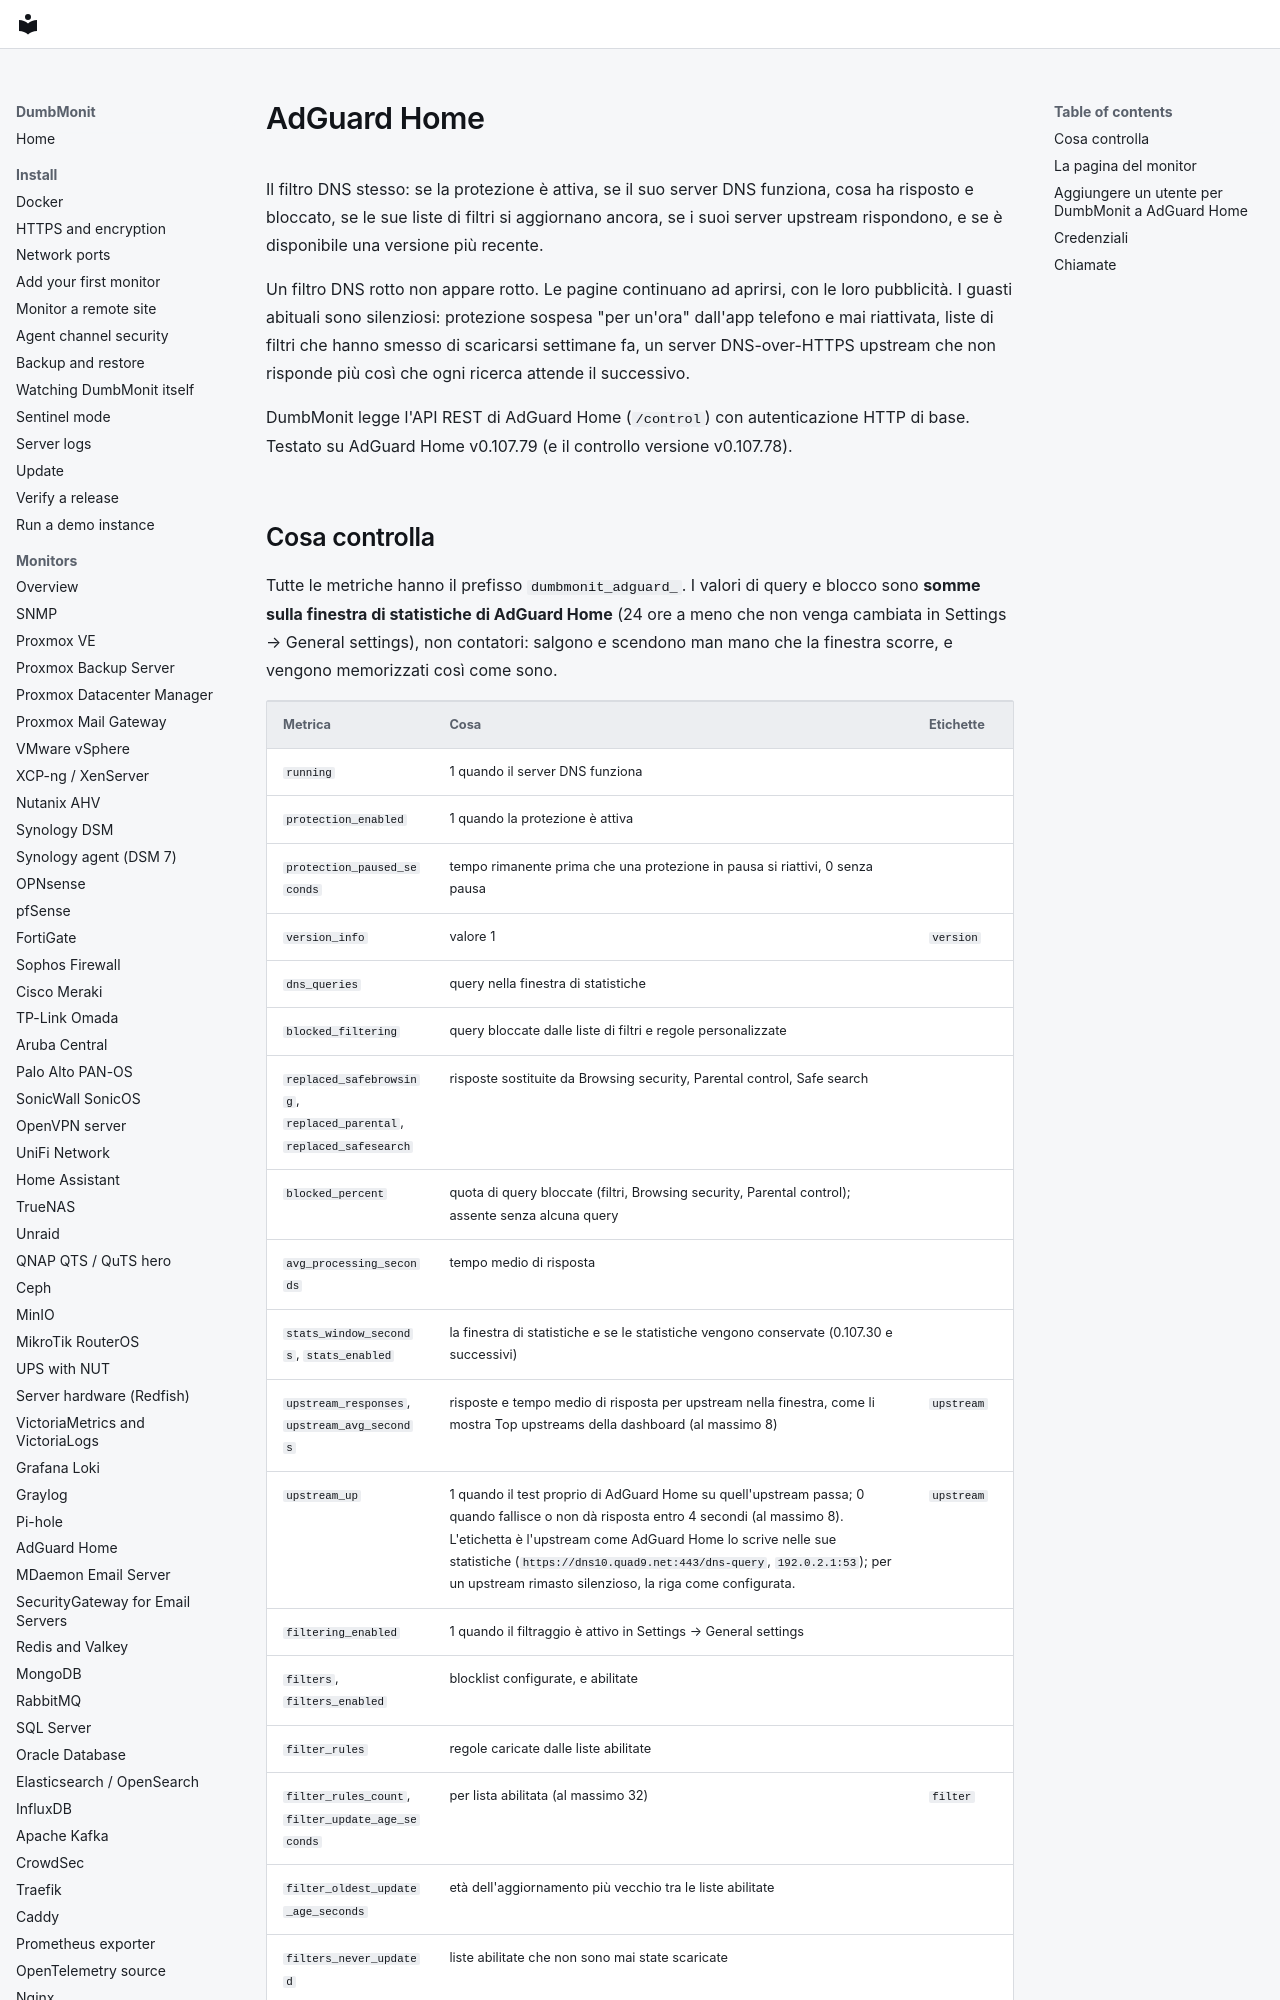

repository: laupernoe/dumbmonit · page: devices/adguard.it/index.html · generator: mkdocs

# AdGuard Home

Il filtro DNS stesso: se la protezione è attiva, se il suo server DNS
funziona, cosa ha risposto e bloccato, se le sue liste di filtri si
aggiornano ancora, se i suoi server upstream rispondono, e se è disponibile
una versione più recente.

Un filtro DNS rotto non appare rotto. Le pagine continuano ad aprirsi, con
le loro pubblicità. I guasti abituali sono silenziosi: protezione sospesa
"per un'ora" dall'app telefono e mai riattivata, liste di filtri che hanno
smesso di scaricarsi settimane fa, un server DNS-over-HTTPS upstream che
non risponde più così che ogni ricerca attende il successivo.

DumbMonit legge l'API REST di AdGuard Home (`/control`) con autenticazione
HTTP di base. Testato su AdGuard Home v0.107.79 (e il controllo versione
v0.107.78).
